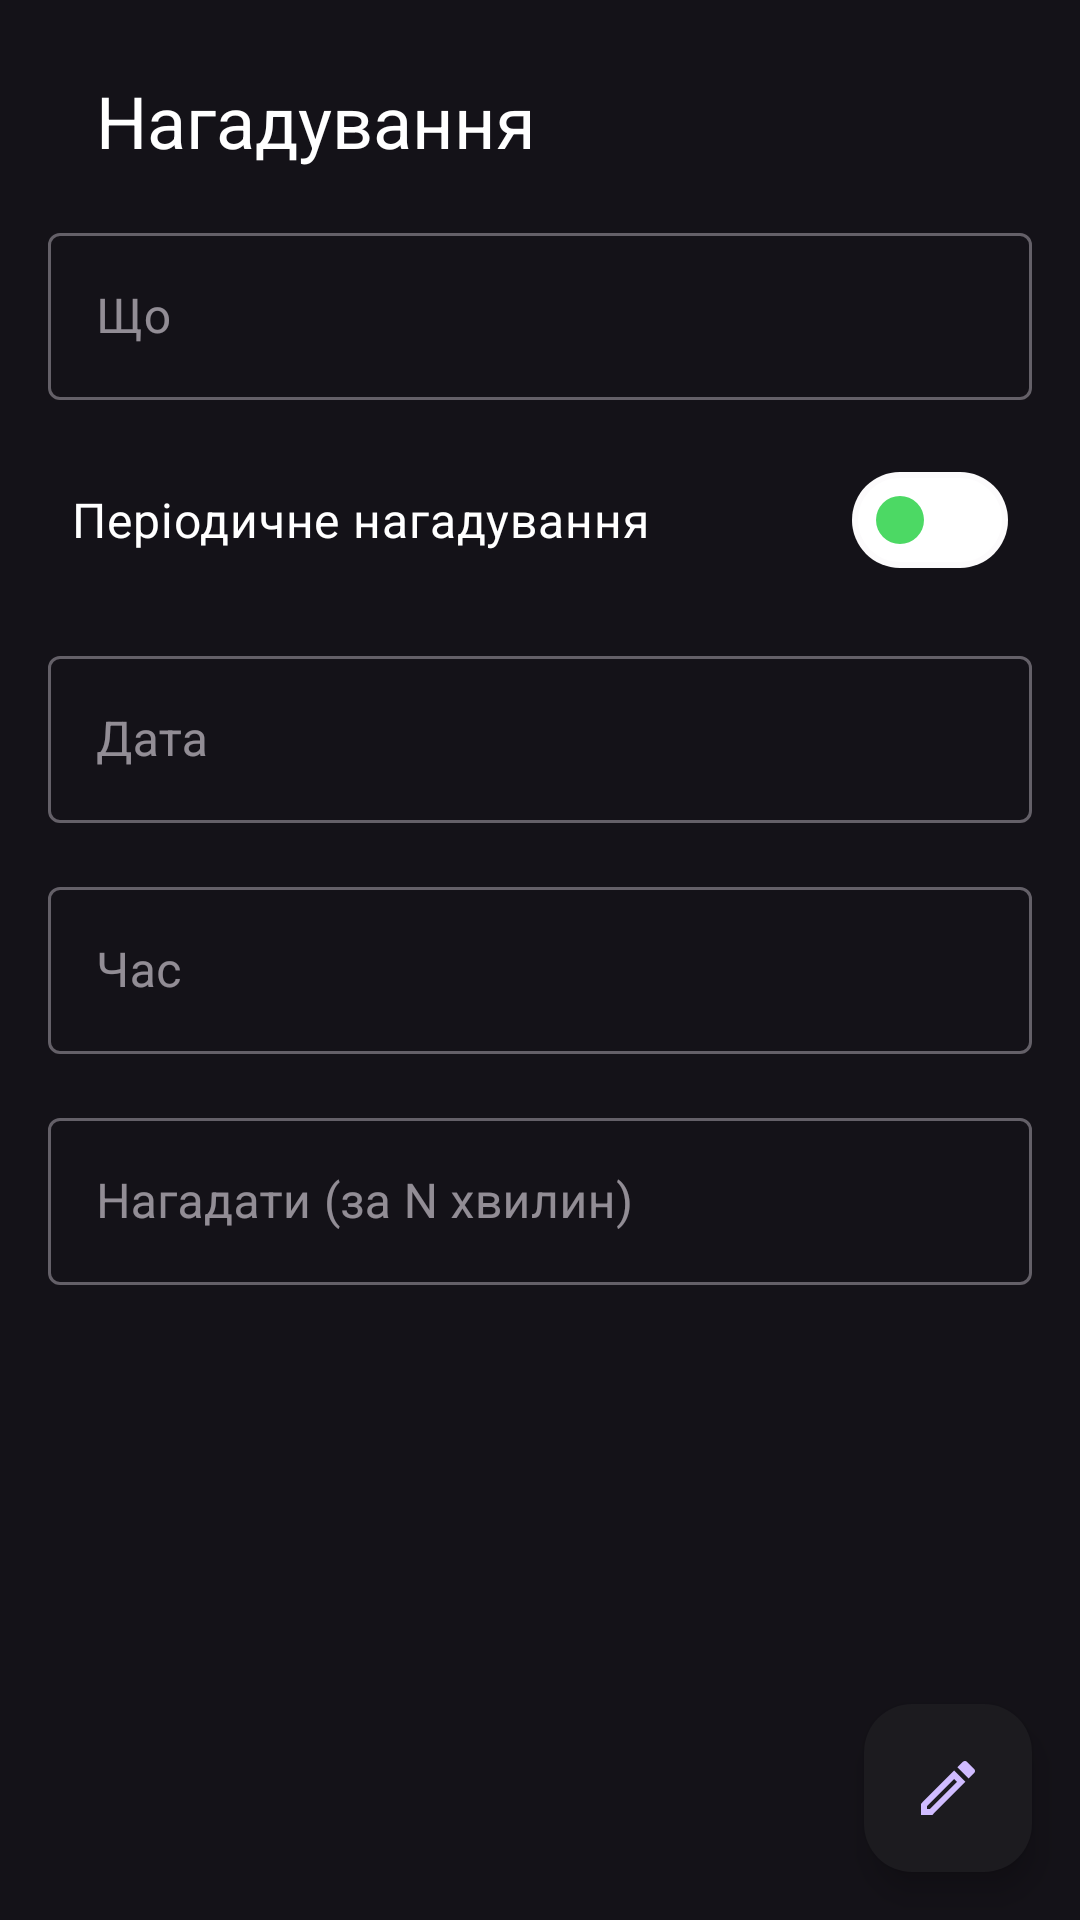

Write the Android layout XML for this screen, with the resource values it uses.
<!-- AndroidManifest.xml: application theme Theme.PawPal -->
<!-- res/layout/fhagment_notification_details.xml -->
<?xml version="1.0" encoding="utf-8"?>
<androidx.constraintlayout.widget.ConstraintLayout xmlns:android="http://schemas.android.com/apk/res/android"
    xmlns:app="http://schemas.android.com/apk/res-auto"
    xmlns:tools="http://schemas.android.com/tools"
    android:layout_width="match_parent"
    android:layout_height="match_parent">

    <androidx.appcompat.widget.AppCompatImageView
        android:id="@+id/ivBack"
        android:layout_width="wrap_content"
        android:layout_height="wrap_content"
        android:layout_margin="16dp"
        app:layout_constraintBottom_toBottomOf="@id/tvHeader"
        app:layout_constraintStart_toStartOf="parent"
        app:layout_constraintTop_toTopOf="@id/tvHeader"
        app:srcCompat="@drawable/ic_arrow_back" />

    <com.google.android.material.textview.MaterialTextView
        android:id="@+id/tvHeader"
        android:layout_width="0dp"
        android:layout_height="wrap_content"
        android:layout_marginHorizontal="16dp"
        android:layout_marginTop="24dp"
        android:text="@string/notifications"
        android:textColor="@color/white"
        android:textSize="24sp"
        app:layout_constraintEnd_toEndOf="parent"
        app:layout_constraintStart_toEndOf="@id/ivBack"
        app:layout_constraintTop_toTopOf="parent" />

    <com.google.android.material.textfield.TextInputLayout
        android:id="@+id/tilTitleNotification"
        style="@style/Widget.MaterialComponents.TextInputLayout.OutlinedBox"
        android:layout_width="0dp"
        android:layout_height="wrap_content"
        android:layout_margin="16dp"
        android:layout_marginTop="32dp"
        android:hint="@string/what"
        app:layout_constraintEnd_toEndOf="parent"
        app:layout_constraintStart_toStartOf="parent"
        app:layout_constraintTop_toBottomOf="@id/tvHeader">

        <androidx.appcompat.widget.AppCompatEditText
            android:id="@+id/etTitleNotification"
            android:layout_width="match_parent"
            android:layout_height="wrap_content"
            android:enabled="false" />
    </com.google.android.material.textfield.TextInputLayout>

    <com.google.android.material.materialswitch.MaterialSwitch
        android:id="@+id/switchIsPeriod"
        android:layout_width="0dp"
        android:layout_height="wrap_content"
        android:layout_marginHorizontal="24dp"
        android:layout_marginVertical="16dp"
        android:enabled="false"
        android:text="@string/is_period"
        android:textColor="@color/white"
        android:textSize="16sp"
        app:layout_constraintEnd_toEndOf="parent"
        app:layout_constraintStart_toStartOf="parent"
        app:layout_constraintTop_toBottomOf="@id/tilTitleNotification"
        app:thumbTint="@color/selector_thumb"
        app:trackTint="@color/selector_track" />

    <com.google.android.material.textfield.TextInputLayout
        android:id="@+id/tilStartAtDate"
        style="@style/Widget.MaterialComponents.TextInputLayout.OutlinedBox"
        android:layout_width="0dp"
        android:layout_height="wrap_content"
        android:layout_margin="16dp"
        android:hint="@string/at_date"
        app:layout_constraintEnd_toEndOf="parent"
        app:layout_constraintStart_toStartOf="parent"
        app:layout_constraintTop_toBottomOf="@id/switchIsPeriod">

        <androidx.appcompat.widget.AppCompatEditText
            android:id="@+id/etStartAtDate"
            android:layout_width="match_parent"
            android:layout_height="wrap_content"
            android:enabled="false" />
    </com.google.android.material.textfield.TextInputLayout>

    <com.google.android.material.textfield.TextInputLayout
        android:id="@+id/tilStartAtTime"
        style="@style/Widget.MaterialComponents.TextInputLayout.OutlinedBox"
        android:layout_width="0dp"
        android:layout_height="wrap_content"
        android:layout_margin="16dp"
        android:hint="@string/at_time"
        app:layout_constraintEnd_toEndOf="parent"
        app:layout_constraintStart_toStartOf="parent"
        app:layout_constraintTop_toBottomOf="@id/tilStartAtDate">

        <androidx.appcompat.widget.AppCompatEditText
            android:id="@+id/etStartAtTime"
            android:layout_width="match_parent"
            android:layout_height="wrap_content"
            android:enabled="false" />
    </com.google.android.material.textfield.TextInputLayout>

    <com.google.android.material.textfield.TextInputLayout
        android:id="@+id/tilPeriod"
        style="@style/Widget.MaterialComponents.TextInputLayout.OutlinedBox"
        android:layout_width="0dp"
        android:layout_height="wrap_content"
        android:layout_margin="16dp"
        android:hint="@string/period"
        android:visibility="gone"
        app:layout_constraintEnd_toEndOf="parent"
        app:layout_constraintStart_toStartOf="parent"
        app:layout_constraintTop_toBottomOf="@id/tilStartAtTime">

        <androidx.appcompat.widget.AppCompatEditText
            android:id="@+id/etPeriod"
            android:layout_width="match_parent"
            android:layout_height="wrap_content"
            android:enabled="false" />
    </com.google.android.material.textfield.TextInputLayout>

    <com.google.android.material.textfield.TextInputLayout
        android:id="@+id/tilRemindAt"
        style="@style/Widget.MaterialComponents.TextInputLayout.OutlinedBox"
        android:layout_width="0dp"
        android:layout_height="wrap_content"
        android:layout_margin="16dp"
        android:hint="@string/remind"
        app:layout_constraintEnd_toEndOf="parent"
        app:layout_constraintStart_toStartOf="parent"
        app:layout_constraintTop_toBottomOf="@id/tilPeriod">

        <androidx.appcompat.widget.AppCompatEditText
            android:id="@+id/etRemindAt"
            android:layout_width="match_parent"
            android:layout_height="wrap_content"
            android:enabled="false" />
    </com.google.android.material.textfield.TextInputLayout>

    <com.google.android.material.floatingactionbutton.FloatingActionButton
        android:id="@+id/btCreateNotes"
        android:layout_width="56dp"
        android:layout_height="56dp"
        android:layout_gravity="bottom|end"
        android:layout_margin="16dp"
        android:backgroundTint="@color/dark_grey"
        app:borderWidth="0dp"
        app:layout_constraintBottom_toBottomOf="parent"
        app:layout_constraintEnd_toEndOf="parent"
        app:shapeAppearanceOverlay="@style/FabShapeOverlay"
        app:srcCompat="@drawable/ic_create_avatar"
        app:tint="@color/light_violet" />

    <androidx.recyclerview.widget.RecyclerView
        android:id="@+id/rvNotes"
        android:layout_width="0dp"
        android:layout_height="0dp"
        android:layout_margin="16dp"
        app:layout_constraintBottom_toBottomOf="parent"
        app:layout_constraintEnd_toEndOf="parent"
        app:layout_constraintStart_toStartOf="parent"
        app:layout_constraintTop_toBottomOf="@id/tilRemindAt"
        tools:listitem="@layout/item_notes" />

</androidx.constraintlayout.widget.ConstraintLayout>
<!-- res/layout/item_notes.xml (included above) -->
<?xml version="1.0" encoding="utf-8"?>
<com.google.android.material.card.MaterialCardView xmlns:android="http://schemas.android.com/apk/res/android"
    xmlns:tools="http://schemas.android.com/tools"
    android:layout_width="match_parent"
    android:layout_height="wrap_content"
    android:layout_marginVertical="16dp">

    <com.google.android.material.textview.MaterialTextView
        android:id="@+id/tvNoteTitle"
        android:layout_width="wrap_content"
        android:layout_height="wrap_content"
        android:padding="8dp"
        tools:text="kmkjnkjnjnjn" />

</com.google.android.material.card.MaterialCardView>
<!-- resources referenced by this layout -->
<resources>
  <color name="dark_grey">#FF1C1B1F</color>
  <color name="light_violet">#FFD0BCFF</color>
  <color name="white">#FFFFFFFF</color>
  <!-- drawable ic_create_avatar (drawable) -->
  <vector android:height="24dp" android:tint="@color/green_light"
      android:viewportHeight="24" android:viewportWidth="24"
      android:width="24dp" xmlns:android="http://schemas.android.com/apk/res/android">
      <path android:fillColor="@android:color/white" android:pathData="M3,17.25V21h3.75L17.81,9.94l-3.75,-3.75L3,17.25zM5.92,19H5v-0.92l9.06,-9.06 0.92,0.92L5.92,19zM20.71,5.63l-2.34,-2.34c-0.2,-0.2 -0.45,-0.29 -0.71,-0.29s-0.51,0.1 -0.7,0.29l-1.83,1.83 3.75,3.75 1.83,-1.83c0.39,-0.39 0.39,-1.02 0,-1.41z"/>
  </vector>
  <string name="at_date">Дата</string>
  <string name="at_time">Час</string>
  <string name="is_period">Періодичне нагадування</string>
  <string name="notifications">Нагадування</string>
  <string name="period">Період (повторювати кожні N днів)</string>
  <string name="remind">Нагадати (за N хвилин)</string>
  <string name="what">Що</string>
  <style name="FabShapeOverlay">
          <item name="cornerFamily">rounded</item>
          <item name="cornerSize">16dp</item>
      </style>
  <style name="Theme.PawPal" parent="Theme.Material3.Dark.NoActionBar">
          
          <item name="colorPrimary">@color/white</item>
          <item name="colorPrimaryVariant">@color/white</item>
          <item name="colorOnPrimary">@color/white</item>
          
          <item name="colorSecondary">@color/teal_200</item>
          <item name="colorSecondaryVariant">@color/teal_700</item>
          <item name="colorOnSecondary">@color/black</item>
          
          <item name="android:statusBarColor">@android:color/transparent</item>
          
      </style>
  <color name="green_light">#4CD964</color>
  <color name="teal_200">#FF03DAC5</color>
  <color name="teal_700">#FF018786</color>
  <color name="black">#FF000000</color>
</resources>
